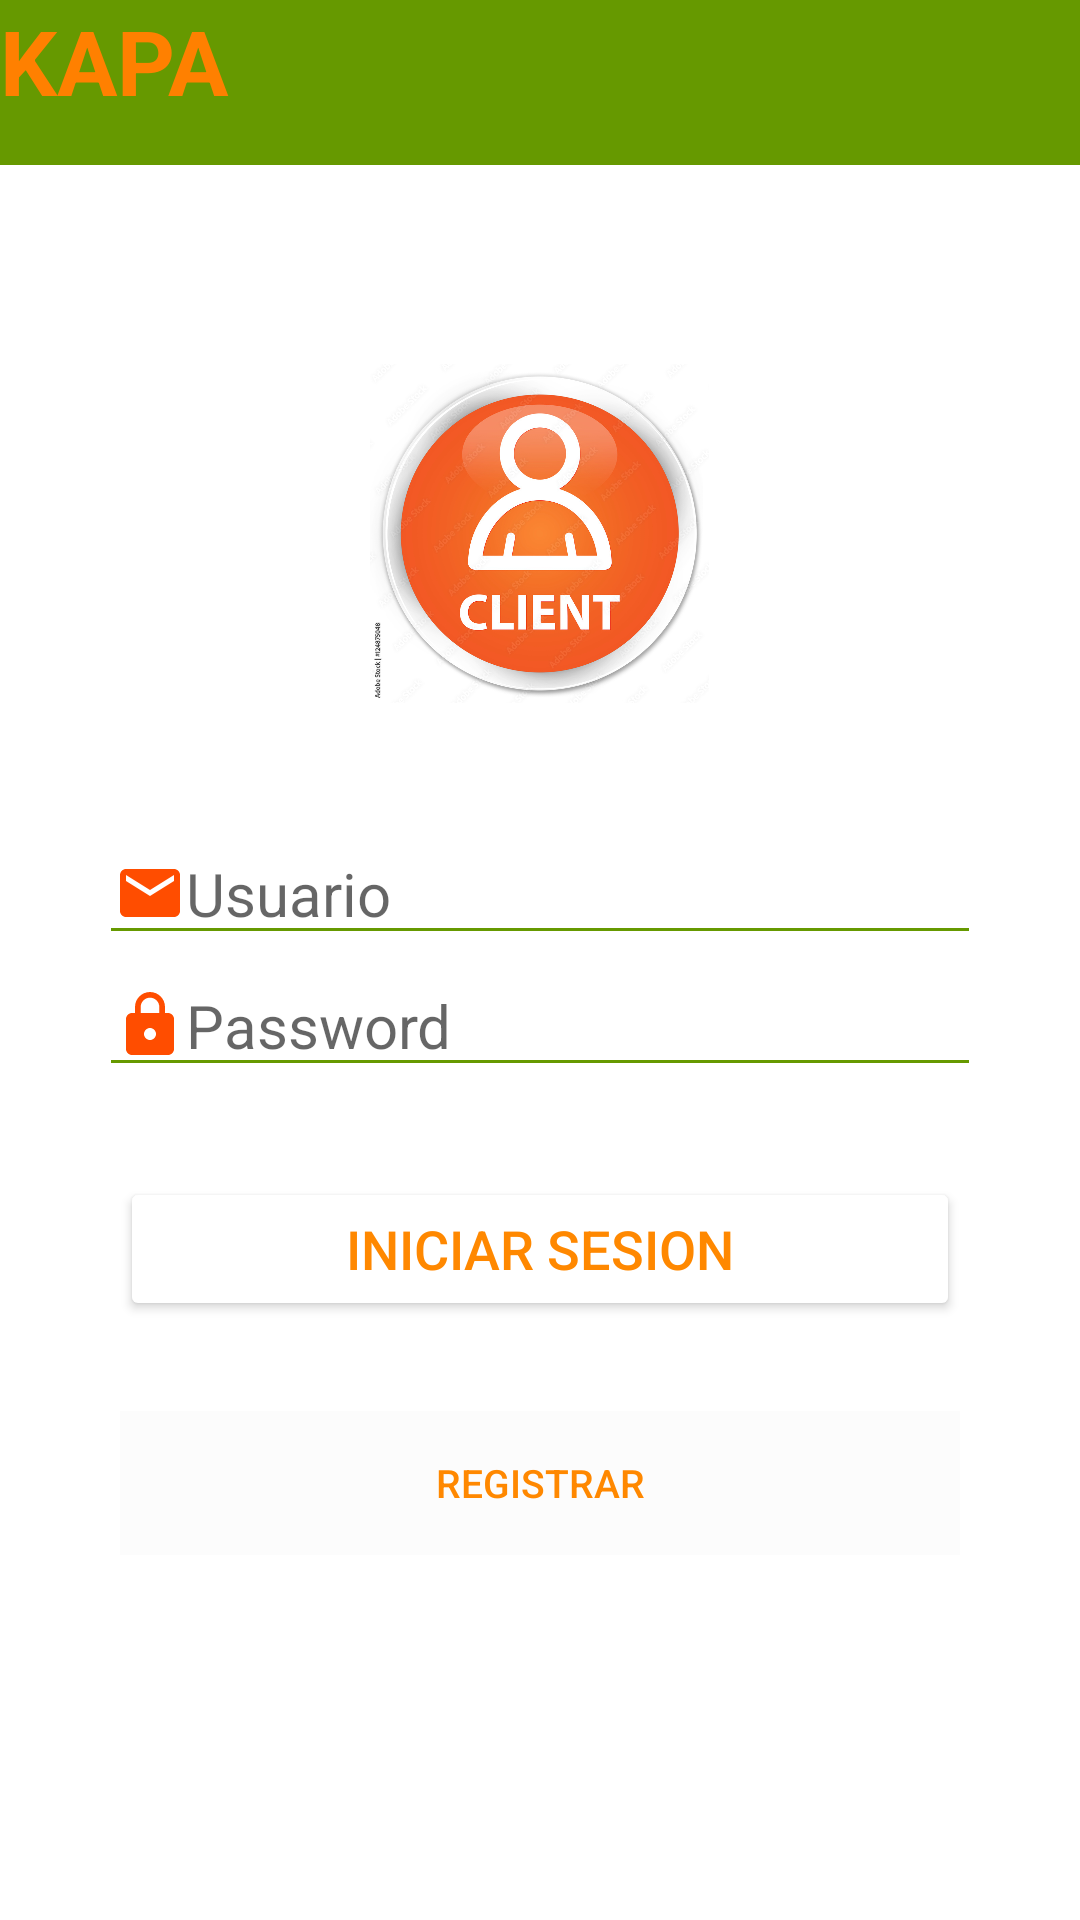

Android layout source for this screen:
<!-- AndroidManifest.xml: application theme Theme.MyappKAPA -->
<!-- res/layout/activity_malogin.xml -->
<?xml version="1.0" encoding="utf-8"?>
<RelativeLayout xmlns:android="http://schemas.android.com/apk/res/android"
    xmlns:app="http://schemas.android.com/apk/res-auto"
    xmlns:tools="http://schemas.android.com/tools"
    android:layout_width="match_parent"
    android:layout_height="match_parent"
    tools:context=".MAlogin">

    <RelativeLayout
        android:layout_width="match_parent"
        android:layout_height="55dp"
        android:background="@android:color/holo_green_dark">

        <TextView
            android:id="@+id/textMarca"
            android:layout_width="match_parent"
            android:layout_height="match_parent"
            android:text="@string/app_name"
            android:textColor="#FF8000"
            android:textSize="30sp"
            android:textStyle="bold" />

        <ImageView
            android:id="@+id/imageMarca"
            android:layout_width="200dp"
            android:layout_height="30dp"
            android:layout_marginLeft="10dp"
            app:srcCompat="@drawable/lengua1" />

    </RelativeLayout>

    <LinearLayout
        android:layout_width="match_parent"
        android:layout_height="match_parent"
        android:layout_marginLeft="25dp"
        android:layout_marginRight="25dp"
        android:gravity="center"
        android:orientation="vertical">
        
        <ImageView
            android:layout_width="151dp"
            android:layout_height="113dp"
            android:id="@+id/imglogin"
            android:src="@drawable/login"
            android:layout_marginBottom="40dp"/>

        <EditText
            android:layout_width="match_parent"
            android:layout_height="wrap_content"
            android:id="@+id/edtUsuario"
            android:layout_marginStart="8dp"
            android:layout_marginEnd="8dp"
            android:backgroundTint="@android:color/holo_green_dark"
            android:ems="10"
            android:hint="Usuario"
            android:inputType="textPersonName"
            android:textColor="@android:color/holo_green_dark"
            android:textSize="20sp"
            android:textFontWeight="15"
            android:textStyle="bold"
            android:paddingLeft="5dp"
            android:drawableLeft="@drawable/email"
            />

        <EditText
            android:layout_width="match_parent"
            android:layout_height="wrap_content"
            android:id="@+id/edtPassword"
            android:layout_marginStart="8dp"
            android:layout_marginEnd="8dp"
            android:backgroundTint="@android:color/holo_green_dark"
            android:ems="10"
            android:hint="Password"
            android:inputType="textPassword"
            android:textColor="@android:color/holo_green_dark"
            android:textSize="20sp"
            android:textFontWeight="100"
            android:paddingLeft="5dp"
            android:drawableLeft="@drawable/password"/>

        <Button
            android:id="@+id/btnLogin"
            android:layout_width="match_parent"
            android:layout_height="wrap_content"
            android:layout_marginLeft="15dp"
            android:layout_marginTop="30dp"
            android:layout_marginRight="15dp"
            android:backgroundTint="@color/white"
            android:text="Iniciar sesion"
            android:textColor="@android:color/holo_orange_dark"
            android:textFontWeight="100"
            android:textStyle="bold"
            android:textSize="18sp"/>

        <Button
            android:id="@+id/btnIrregistro"
            android:layout_width="match_parent"
            android:layout_height="wrap_content"
            android:layout_marginLeft="15dp"
            android:layout_marginTop="30dp"
            android:layout_marginRight="15dp"
            android:background="@color/cardview_shadow_end_color"
            android:text="Registrar"
            android:textColor="@android:color/holo_orange_dark"
            android:textFontWeight="100"
            android:textStyle="bold"
            android:textSize="13sp"/>
        
    </LinearLayout>

</RelativeLayout>
<!-- resources referenced by this layout -->
<resources>
  <!-- drawable email (drawable) -->
  <vector android:height="24dp" android:tint="#FF4D00"
      android:viewportHeight="24" android:viewportWidth="24"
      android:width="24dp" xmlns:android="http://schemas.android.com/apk/res/android">
      <path android:fillColor="@android:color/white" android:pathData="M20,4L4,4c-1.1,0 -1.99,0.9 -1.99,2L2,18c0,1.1 0.9,2 2,2h16c1.1,0 2,-0.9 2,-2L22,6c0,-1.1 -0.9,-2 -2,-2zM20,8l-8,5 -8,-5L4,6l8,5 8,-5v2z"/>
  </vector>
  <!-- drawable login: jpeg bitmap (drawable-v24, 185069 bytes) -->
  <!-- drawable password (drawable) -->
  <vector android:height="24dp" android:tint="#FF4D00"
      android:viewportHeight="24" android:viewportWidth="24"
      android:width="24dp" xmlns:android="http://schemas.android.com/apk/res/android">
      <path android:fillColor="@android:color/white" android:pathData="M18,8h-1L17,6c0,-2.76 -2.24,-5 -5,-5S7,3.24 7,6v2L6,8c-1.1,0 -2,0.9 -2,2v10c0,1.1 0.9,2 2,2h12c1.1,0 2,-0.9 2,-2L20,10c0,-1.1 -0.9,-2 -2,-2zM12,17c-1.1,0 -2,-0.9 -2,-2s0.9,-2 2,-2 2,0.9 2,2 -0.9,2 -2,2zM15.1,8L8.9,8L8.9,6c0,-1.71 1.39,-3.1 3.1,-3.1 1.71,0 3.1,1.39 3.1,3.1v2z"/>
  </vector>
  <string name="app_name">KAPA</string>
  <style name="Theme.MyappKAPA" parent="Theme.MaterialComponents.DayNight.NoActionBar">
          
          <item name="colorPrimary">@color/purple_500</item>
          <item name="colorPrimaryVariant">@color/purple_700</item>
          <item name="colorOnPrimary">@color/white</item>
          
          <item name="colorSecondary">@color/teal_200</item>
          <item name="colorSecondaryVariant">@color/teal_700</item>
          <item name="colorOnSecondary">@color/black</item>
          
          <item name="android:statusBarColor" tools:targetApi="l">?attr/colorPrimaryVariant</item>
          
      </style>
  <!-- not gathered from this repository: default colours our renderer supplied (Android Studio template values) -->
  <color name="purple_500">#FF6200EE</color>
  <color name="purple_700">#FF3700B3</color>
  <color name="teal_200">#FF03DAC5</color>
  <color name="teal_700">#FF018786</color>
  <color name="black">#FF000000</color>
  <color name="white">#FFFFFFFF</color>
</resources>
